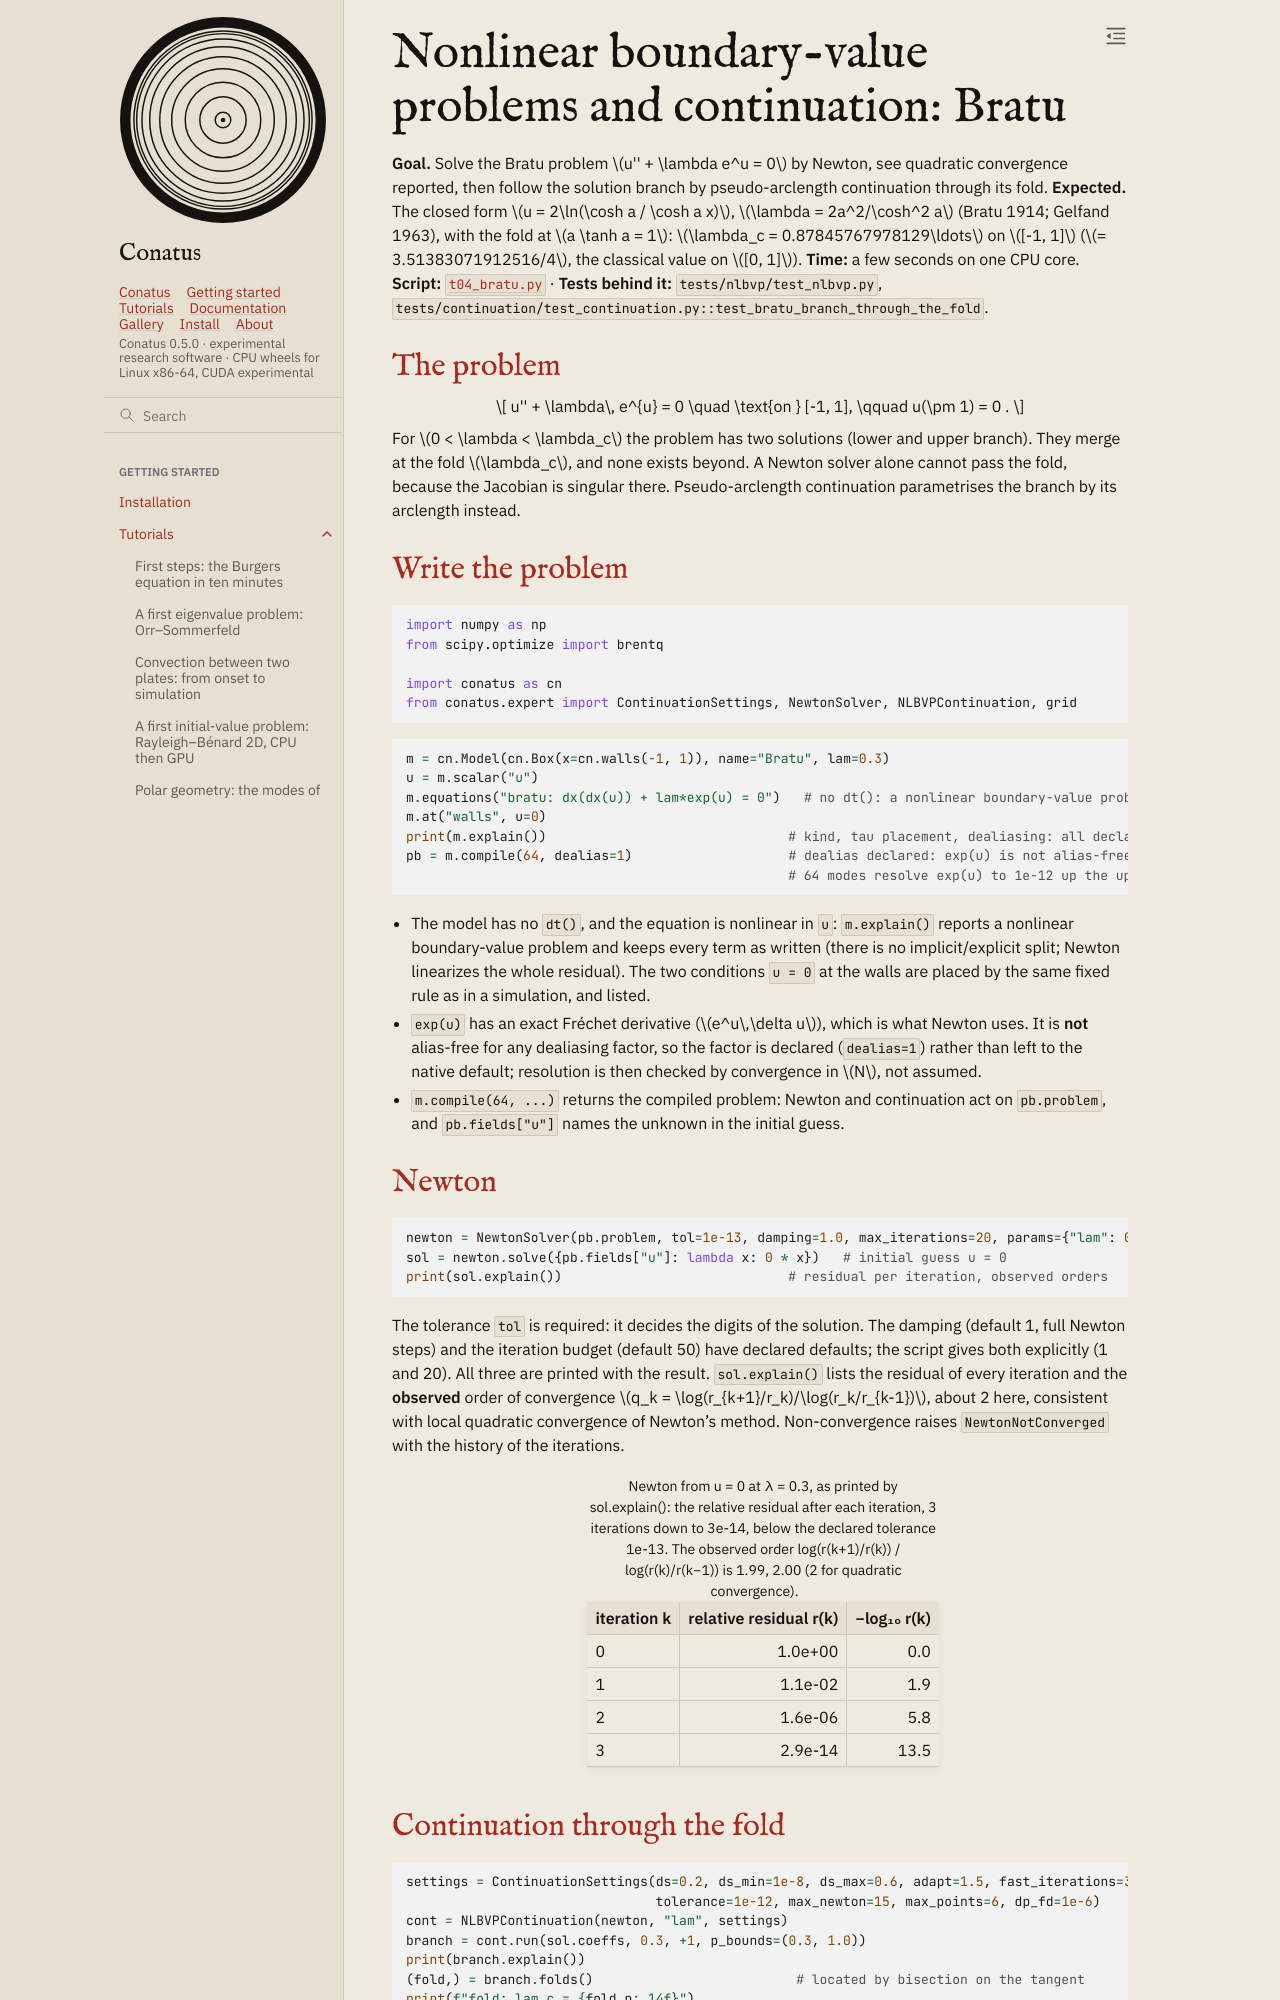

repository: rubendahan/conatus · page: docs/tutorials/04_bratu.html · generator: sphinx

# Nonlinear boundary-value problems and continuation: Bratu

**Goal.** Solve the Bratu problem $u'' + \lambda e^u = 0$ by Newton, see quadratic convergence
reported, then follow the solution branch by pseudo-arclength continuation through its fold.
**Expected.** The closed form $u = 2\ln(\cosh a / \cosh a x)$, $\lambda = 2a^2/\cosh^2 a$ (Bratu 1914;
Gelfand 1963), with the fold at $a \tanh a = 1$: $\lambda_c = 0.87845767978129\ldots$ on $[-1, 1]$
($= 3.51383071912516/4$, the classical value on $[0, 1]$). **Time:** a few seconds on one CPU core.
**Script:** [`t04_bratu.py`](code/t04_bratu.py) · **Tests behind it:** `tests/nlbvp/test_nlbvp.py`,
`tests/continuation/test_continuation.py::test_bratu_branch_through_the_fold`.

## The problem

$$
u'' + \lambda\, e^{u} = 0 \quad \text{on } [-1, 1], \qquad u(\pm 1) = 0 .
$$

For $0 < \lambda < \lambda_c$ the problem has two solutions (lower and upper branch). They merge
at the fold $\lambda_c$, and none exists beyond. A Newton solver alone cannot pass the fold,
because the Jacobian is singular there. Pseudo-arclength continuation parametrises the branch by its arclength instead.

## Write the problem

```{literalinclude} code/t04_bratu.py
:language: python
:start-after: "# [imports]"
:end-before: "# [/imports]"
```

```{literalinclude} code/t04_bratu.py
:language: python
:start-after: "# [problem]"
:end-before: "# [/problem]"
```

- The model has no `dt()`, and the equation is nonlinear in `u`: `m.explain()` reports a
  nonlinear boundary-value problem and keeps every term as written (there is no implicit/explicit
  split; Newton linearizes the whole residual). The two conditions `u = 0` at the walls are placed
  by the same fixed rule as in a simulation, and listed.
- `exp(u)` has an exact Fréchet derivative ($e^u\,\delta u$), which is what Newton uses. It is
  **not** alias-free for any dealiasing factor, so the factor is declared (`dealias=1`) rather than
  left to the native default; resolution is then checked by convergence in $N$, not assumed.
- `m.compile(64, ...)` returns the compiled problem: Newton and continuation act on
  `pb.problem`, and `pb.fields["u"]` names the unknown in the initial guess.
